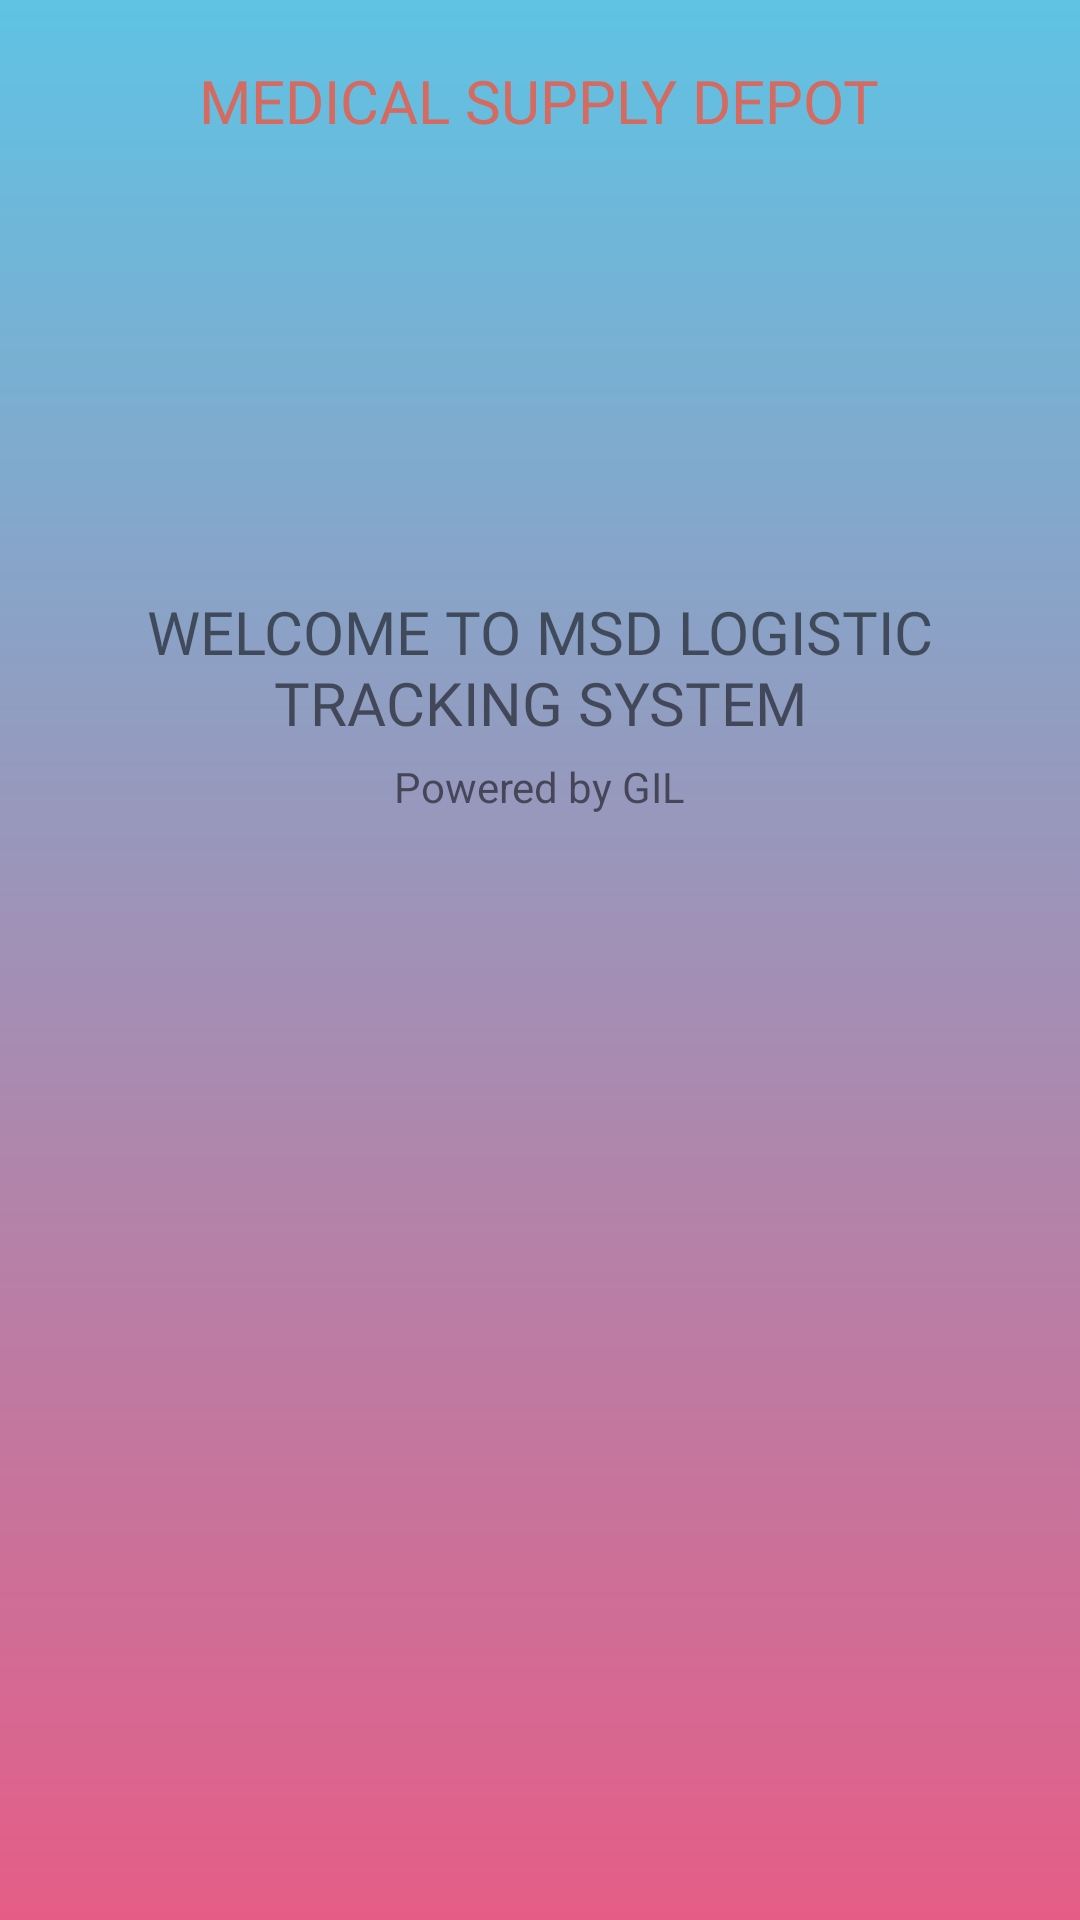

Layout XML and referenced resources for this Android screen:
<!-- AndroidManifest.xml: application theme Theme.Solidwaste -->
<!-- res/layout/activity_login.xml -->
<?xml version="1.0" encoding="utf-8"?>
<LinearLayout xmlns:android="http://schemas.android.com/apk/res/android"
    xmlns:app="http://schemas.android.com/apk/res-auto"
    xmlns:tools="http://schemas.android.com/tools"
    android:layout_width="match_parent"
    android:layout_height="match_parent"
    tools:context=".login">

    <LinearLayout
        android:layout_width="match_parent"
        android:layout_height="match_parent"
        android:background="@drawable/background"
        android:orientation="vertical">


        <TextView
            android:layout_width="wrap_content"
            android:layout_height="wrap_content"
            android:layout_gravity="center"
            android:layout_marginTop="20dp"
            android:fontFamily="@font/holtwood_one_sc"
            android:text="MEDICAL SUPPLY DEPOT"
            android:textColor="#D56A60"
            android:textSize="20sp" />

        <TextView
            android:layout_width="wrap_content"
            android:layout_height="wrap_content"
            android:layout_gravity="center"
            android:layout_marginTop="150dp"
            android:fontFamily="@font/gravitas_one"
            android:text="WELCOME TO MSD LOGISTIC TRACKING SYSTEM"
            android:textAlignment="center"
            android:textSize="20dp" />
        <TextView
            android:layout_marginTop="5dp"
            android:layout_width="wrap_content"
            android:layout_height="wrap_content"
            android:layout_gravity="center"
            android:text="Powered by GIL"/>

    </LinearLayout>

</LinearLayout>
<!-- resources referenced by this layout -->
<resources>
  <!-- drawable background (drawable) -->
  <shape
      xmlns:android="http://schemas.android.com/apk/res/android"
      android:shape="rectangle">
      <gradient
          android:startColor="#e55d87"
  
          android:endColor="#5fc3e4"
          android:angle="90" />
  </shape>
  <style name="Theme.Solidwaste" parent="Theme.MaterialComponents.DayNight.DarkActionBar">
          
          <item name="colorPrimary">@color/purple_500</item>
          <item name="colorPrimaryVariant">@color/purple_700</item>
          <item name="colorOnPrimary">@color/white</item>
          
          <item name="colorSecondary">@color/teal_200</item>
          <item name="colorSecondaryVariant">@color/teal_700</item>
          <item name="colorOnSecondary">@color/black</item>
          
          <item name="android:statusBarColor" tools:targetApi="l">?attr/colorPrimaryVariant</item>
          
      </style>
  <color name="purple_500">#FF6200EE</color>
  <color name="purple_700">#FF3700B3</color>
  <color name="white">#FFFFFFFF</color>
  <color name="teal_200">#FF03DAC5</color>
  <color name="teal_700">#FF018786</color>
  <color name="black">#FF000000</color>
</resources>
